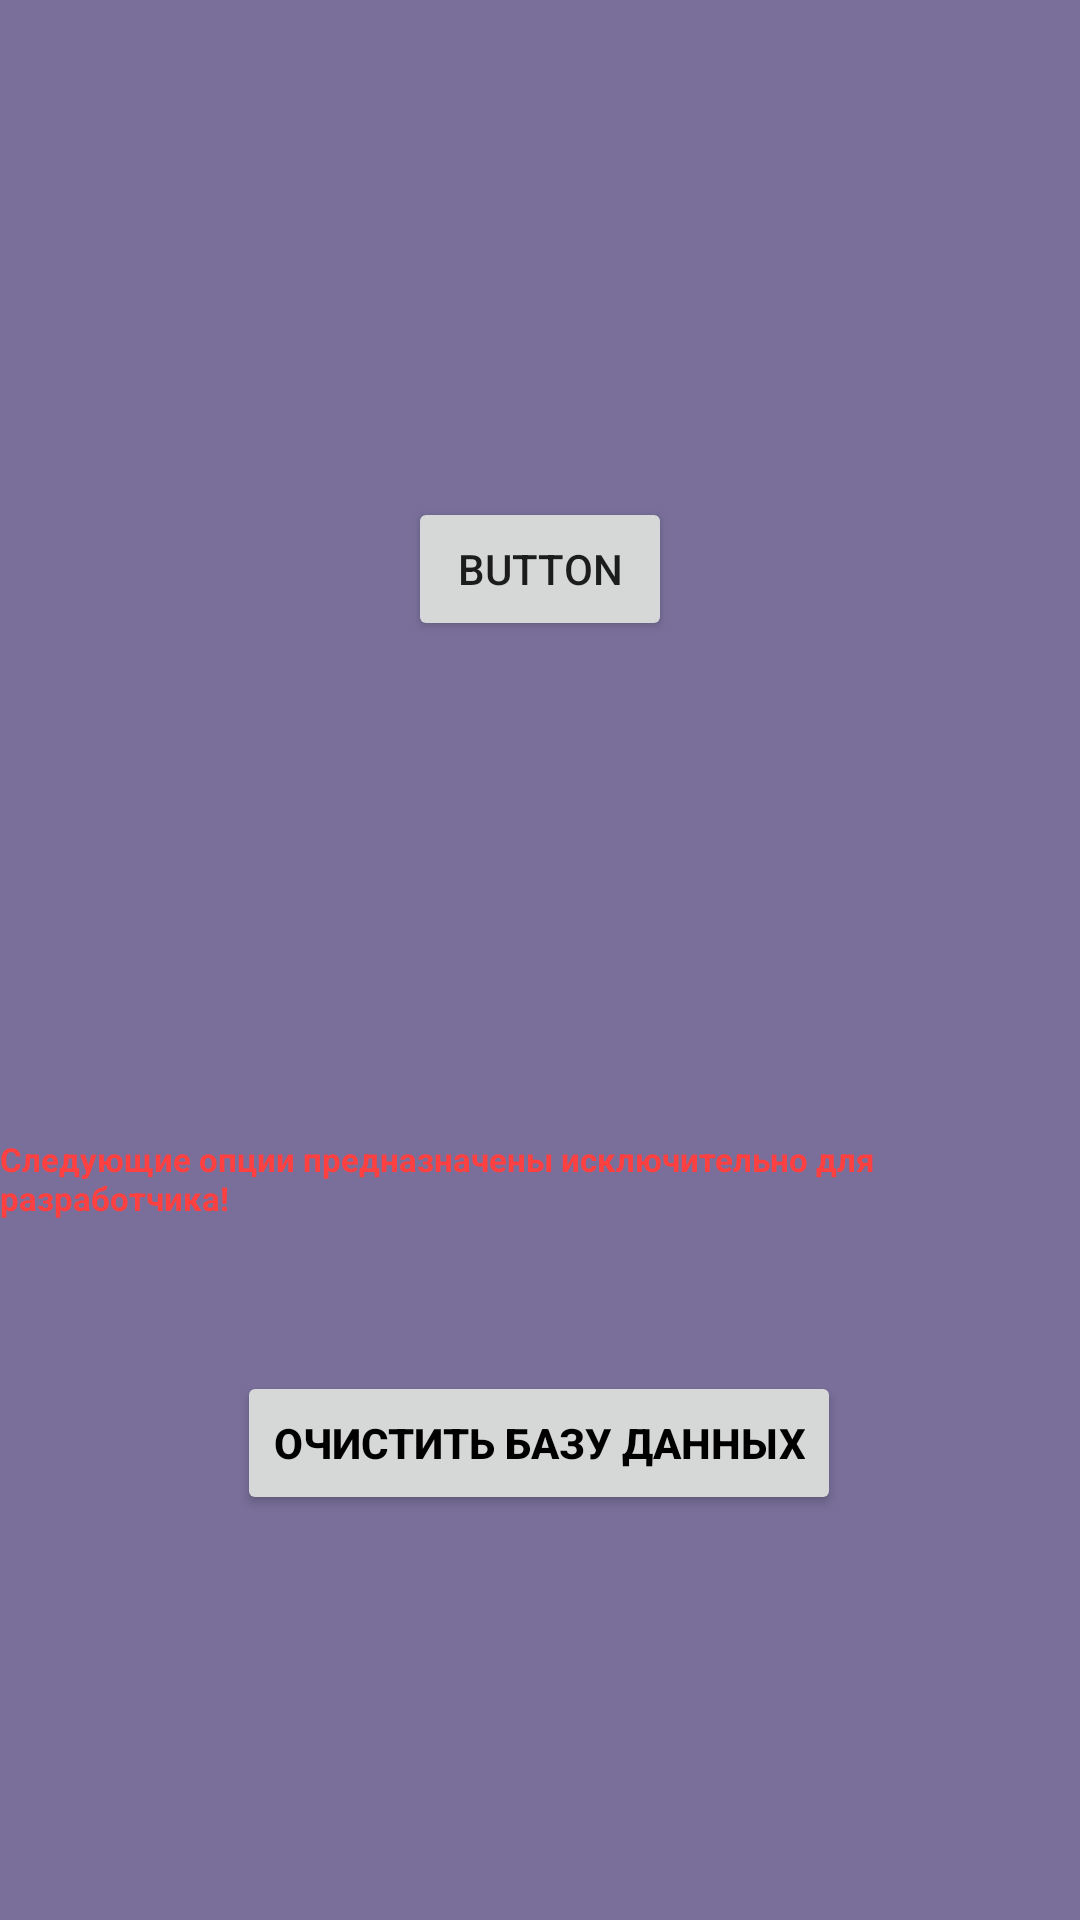

Android layout source for this screen:
<!-- AndroidManifest.xml: application theme Theme.CinemaApp -->
<!-- res/layout/fragment_settings.xml -->
<?xml version="1.0" encoding="utf-8"?>
<androidx.constraintlayout.widget.ConstraintLayout xmlns:android="http://schemas.android.com/apk/res/android"
    xmlns:app="http://schemas.android.com/apk/res-auto"
    xmlns:tools="http://schemas.android.com/tools"
    android:layout_width="match_parent"
    android:layout_height="match_parent"
    android:background="@color/mainBackground"
    tools:context=".MainScreen">


    <TextView
        android:id="@+id/textView"
        android:layout_width="wrap_content"
        android:layout_height="wrap_content"
        android:text="Следующие опции предназначены исключительно для разработчика!"
        android:textColor="@color/red"
        android:textSize="11sp"
        android:textStyle="bold"
        app:layout_constraintBottom_toBottomOf="parent"
        app:layout_constraintEnd_toEndOf="parent"
        app:layout_constraintHorizontal_bias="0.488"
        app:layout_constraintStart_toStartOf="parent"
        app:layout_constraintTop_toTopOf="parent"
        app:layout_constraintVertical_bias="0.619" />

    <Button
        android:id="@+id/buttonInSettings"
        android:layout_width="wrap_content"
        android:layout_height="wrap_content"
        android:layout_marginTop="44dp"
        android:onClick="onClickDestroyDB"
        android:text="Очистить базу данных"
        android:textStyle="bold"
        android:textColor="@color/black"
        android:theme="@style/Button.Grey"
        app:layout_constraintBottom_toBottomOf="parent"
        app:layout_constraintEnd_toEndOf="parent"
        app:layout_constraintHorizontal_bias="0.498"
        app:layout_constraintStart_toStartOf="parent"
        app:layout_constraintTop_toBottomOf="@+id/textView"
        app:layout_constraintVertical_bias="0.045" />

    <Button
        android:id="@+id/testButton"
        android:layout_width="wrap_content"
        android:layout_height="wrap_content"
        android:onClick="startTest"
        android:text="Button"
        app:layout_constraintBottom_toTopOf="@+id/textView"
        app:layout_constraintEnd_toEndOf="parent"
        app:layout_constraintStart_toStartOf="parent"
        app:layout_constraintTop_toTopOf="parent" />

</androidx.constraintlayout.widget.ConstraintLayout>
<!-- resources referenced by this layout -->
<resources>
  <color name="black">#FF000000</color>
  <color name="mainBackground">#796F9A</color>
  <color name="red">#FF4040</color>
  <style name="Button.Grey" parent="ThemeOverlay.AppCompat">
          <item name="colorAccent">@color/TextGrey</item>
      </style>
  <style name="Theme.CinemaApp" parent="Theme.MaterialComponents.DayNight.DarkActionBar">
          
          <item name="windowActionBar">false</item>
          <item name="windowNoTitle">true</item>
          <item name="windowActionBarOverlay">true</item>
          <item name="colorPrimary">@color/secondaryBackground</item>
          <item name="colorPrimaryVariant">@color/mainBackground</item>
          <item name="colorOnPrimary">@color/white</item>
          
          <item name="colorSecondary">@color/secondaryBackground</item>
          <item name="colorSecondaryVariant">@color/TextGrey</item>
          <item name="colorOnSecondary">@color/black</item>
          
          <item name="android:statusBarColor">?attr/colorPrimaryVariant</item>
          
      </style>
  <color name="TextGrey">#B0B0B0</color>
  <color name="secondaryBackground">#D4CDF3</color>
  <color name="white">#FFFFFFFF</color>
</resources>
